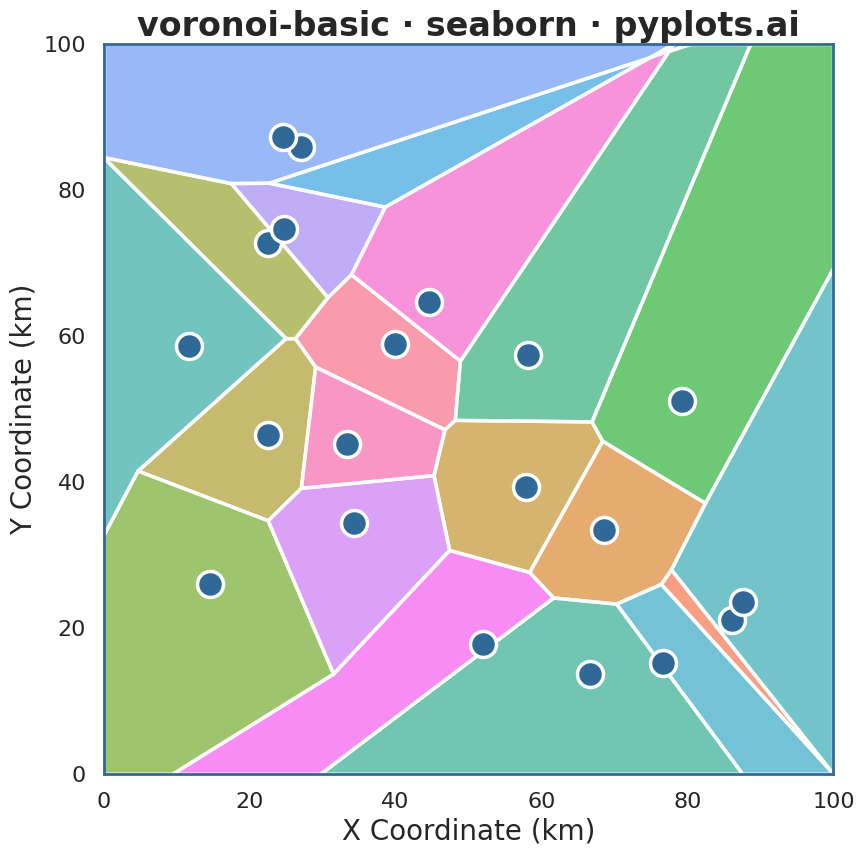

This chart was generated by the following Python code:
""" pyplots.ai
voronoi-basic: Voronoi Diagram for Spatial Partitioning
Library: seaborn 0.13.2 | Python 3.13.11
Quality: 92/100 | Created: 2026-01-09
"""

import matplotlib.pyplot as plt
import numpy as np
import pandas as pd
import seaborn as sns
from matplotlib.patches import Polygon
from scipy.spatial import Voronoi


# Data - generate seed points for store locations
np.random.seed(42)
n_points = 20
x = np.random.uniform(10, 90, n_points)
y = np.random.uniform(10, 90, n_points)
points = np.column_stack([x, y])

# Bounding box
bbox = [0, 100, 0, 100]  # xmin, xmax, ymin, ymax

# Add mirror points outside bounding box to handle infinite regions
margin = 200
mirror_points = []
for px, py in points:
    mirror_points.append([px, -margin])  # bottom
    mirror_points.append([px, 100 + margin])  # top
    mirror_points.append([-margin, py])  # left
    mirror_points.append([100 + margin, py])  # right
all_points = np.vstack([points, mirror_points])

# Compute Voronoi tessellation with mirror points
vor = Voronoi(all_points)

# Create figure with seaborn styling
sns.set_style("white")
sns.set_context("talk", font_scale=1.2)
fig, ax = plt.subplots(figsize=(16, 9))

# Color palette for regions
colors = sns.color_palette("husl", n_points)

# Draw Voronoi regions (only for original points, not mirrors)
for i in range(n_points):
    region_idx = vor.point_region[i]
    region = vor.regions[region_idx]
    if not region or -1 in region:
        continue

    # Get vertices for this region
    polygon_vertices = vor.vertices[region].copy()

    # Clip to bounding box
    polygon_vertices[:, 0] = np.clip(polygon_vertices[:, 0], bbox[0], bbox[1])
    polygon_vertices[:, 1] = np.clip(polygon_vertices[:, 1], bbox[2], bbox[3])

    # Draw polygon with distinct color
    poly = Polygon(polygon_vertices, facecolor=colors[i], edgecolor="white", linewidth=2.5, alpha=0.7)
    ax.add_patch(poly)

# Draw Voronoi edges for visual clarity
for ridge_idx, (p1, p2) in enumerate(vor.ridge_points):
    # Only draw if both points are original (not mirror)
    if p1 < n_points and p2 < n_points:
        v1, v2 = vor.ridge_vertices[ridge_idx]
        if v1 >= 0 and v2 >= 0:
            x_coords = [vor.vertices[v1, 0], vor.vertices[v2, 0]]
            y_coords = [vor.vertices[v1, 1], vor.vertices[v2, 1]]
            # Clip to bounding box
            x_coords = np.clip(x_coords, bbox[0], bbox[1])
            y_coords = np.clip(y_coords, bbox[2], bbox[3])
            ax.plot(x_coords, y_coords, "white", linewidth=2.5, alpha=0.9)

# Plot seed points using seaborn scatterplot
df = pd.DataFrame({"x": x, "y": y})
sns.scatterplot(data=df, x="x", y="y", s=350, color="#306998", edgecolor="white", linewidth=2.5, ax=ax, zorder=10)

# Labels and styling
ax.set_xlabel("X Coordinate (km)", fontsize=20)
ax.set_ylabel("Y Coordinate (km)", fontsize=20)
ax.set_title("voronoi-basic · seaborn · pyplots.ai", fontsize=24, fontweight="bold")
ax.tick_params(axis="both", labelsize=16)
ax.set_xlim(bbox[0], bbox[1])
ax.set_ylim(bbox[2], bbox[3])
ax.set_aspect("equal")

# Add subtle border
for spine in ax.spines.values():
    spine.set_edgecolor("#306998")
    spine.set_linewidth(2)

plt.tight_layout()
plt.savefig("plot.png", dpi=300, bbox_inches="tight")
